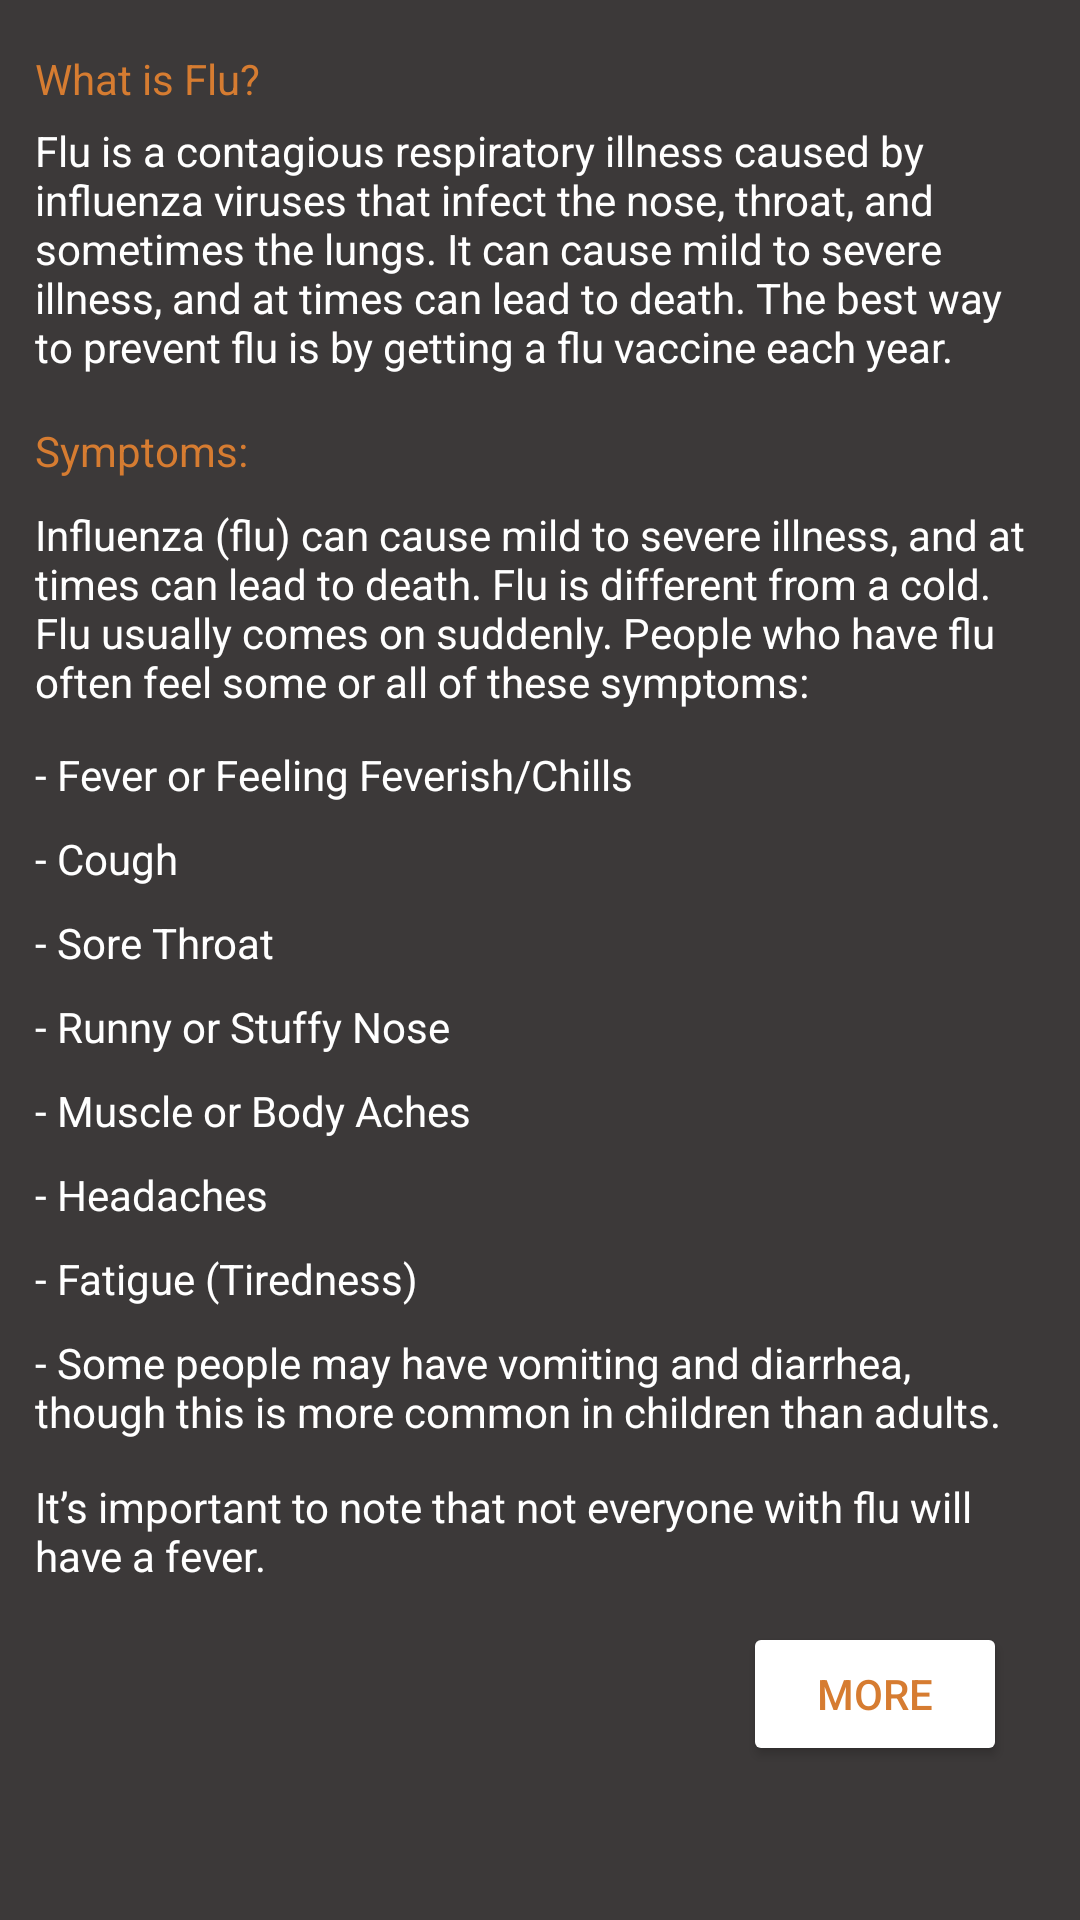

Produce the Android XML layout that renders to this screen, including the resource entries it uses.
<!-- AndroidManifest.xml: application theme Theme.VVapp -->
<!-- res/layout/activity_flu.xml -->
<?xml version="1.0" encoding="utf-8"?>
<androidx.constraintlayout.widget.ConstraintLayout xmlns:android="http://schemas.android.com/apk/res/android"
    xmlns:app="http://schemas.android.com/apk/res-auto"
    xmlns:tools="http://schemas.android.com/tools"
    android:layout_width="match_parent"
    android:layout_height="match_parent"
    android:background='#3c3939'
    tools:context=".flu">

    <TextView
        android:id="@+id/textView71"
        android:layout_width="wrap_content"
        android:layout_height="wrap_content"
        android:layout_marginTop="400dp"
        android:text="- Fatigue (Tiredness)"
        android:textColor="#fff"
        app:layout_constraintStart_toStartOf="@+id/textView5"
        app:layout_constraintTop_toTopOf="@+id/textView5" />

    <TextView
        android:id="@+id/textView72"
        android:layout_width="338dp"
        android:layout_height="wrap_content"
        android:layout_marginTop="428dp"
        android:text="- Some people may have vomiting and diarrhea, though this is more common in children than adults."
        android:textColor="#fff"
        app:layout_constraintStart_toStartOf="@+id/textView5"
        app:layout_constraintTop_toTopOf="@+id/textView5" />

    <TextView
        android:id="@+id/textView69"
        android:layout_width="wrap_content"
        android:layout_height="wrap_content"
        android:layout_marginTop="344dp"
        android:text="- Muscle or Body Aches"
        android:textColor="#fff"
        app:layout_constraintStart_toStartOf="@+id/textView5"
        app:layout_constraintTop_toTopOf="@+id/textView5" />

    <TextView
        android:id="@+id/textView70"
        android:layout_width="wrap_content"
        android:layout_height="wrap_content"
        android:layout_marginTop="372dp"
        android:text="- Headaches"
        android:textColor="#fff"
        app:layout_constraintStart_toStartOf="@+id/textView5"
        app:layout_constraintTop_toTopOf="@+id/textView5" />

    <TextView
        android:id="@+id/textView67"
        android:layout_width="wrap_content"
        android:layout_height="wrap_content"
        android:layout_marginTop="288dp"
        android:text="- Sore Throat"
        android:textColor="#fff"
        app:layout_constraintStart_toStartOf="@+id/textView5"
        app:layout_constraintTop_toTopOf="@+id/textView5" />

    <TextView
        android:id="@+id/textView66"
        android:layout_width="wrap_content"
        android:layout_height="wrap_content"
        android:layout_marginTop="260dp"
        android:text="- Cough"
        android:textColor="#fff"
        app:layout_constraintStart_toStartOf="@+id/textView5"
        app:layout_constraintTop_toTopOf="@+id/textView5" />

    <TextView
        android:id="@+id/textView68"
        android:layout_width="wrap_content"
        android:layout_height="wrap_content"
        android:layout_marginTop="316dp"
        android:text="- Runny or Stuffy Nose"
        android:textColor="#fff"
        app:layout_constraintStart_toStartOf="@+id/textView5"
        app:layout_constraintTop_toTopOf="@+id/textView5" />

    <TextView
        android:id="@+id/textView5"
        android:layout_width="wrap_content"
        android:layout_height="wrap_content"
        android:backgroundTint='#2e3341'
        android:text="What is Flu?"
        android:textColor='#d67c31'
        app:layout_constraintBottom_toBottomOf="parent"
        app:layout_constraintEnd_toEndOf="parent"
        app:layout_constraintHorizontal_bias="0.041"
        app:layout_constraintStart_toStartOf="parent"
        app:layout_constraintTop_toTopOf="parent"
        app:layout_constraintVertical_bias="0.027" />

    <TextView
        android:id="@+id/textView62"
        android:layout_width="338dp"
        android:layout_height="wrap_content"
        android:layout_marginTop="24dp"
        android:text="Flu is a contagious respiratory illness caused by influenza viruses that infect the nose, throat, and sometimes the lungs. It can cause mild to severe illness, and at times can lead to death. The best way to prevent flu is by getting a flu vaccine each year."
        android:textColor="#fff"
        app:layout_constraintStart_toStartOf="@+id/textView5"
        app:layout_constraintTop_toTopOf="@+id/textView5" />

    <TextView
        android:id="@+id/textView63"
        android:layout_width="wrap_content"
        android:layout_height="wrap_content"
        android:layout_marginTop="124dp"
        android:text="Symptoms:"
        android:textColor="#d67c31"
        app:layout_constraintStart_toStartOf="@+id/textView5"
        app:layout_constraintTop_toTopOf="@+id/textView5" />

    <TextView
        android:id="@+id/textView64"
        android:layout_width="338dp"
        android:layout_height="wrap_content"
        android:layout_marginTop="152dp"
        android:text="Influenza (flu) can cause mild to severe illness, and at times can lead to death. Flu is different from a cold. Flu usually comes on suddenly. People who have flu often feel some or all of these symptoms:"
        android:textColor="#fff"
        app:layout_constraintStart_toStartOf="@+id/textView5"
        app:layout_constraintTop_toTopOf="@+id/textView5" />

    <TextView
        android:id="@+id/textView65"
        android:layout_width="wrap_content"
        android:layout_height="wrap_content"
        android:layout_marginTop="232dp"
        android:text="- Fever or Feeling Feverish/Chills"
        android:textColor="#fff"
        app:layout_constraintStart_toStartOf="@+id/textView5"
        app:layout_constraintTop_toTopOf="@+id/textView5" />

    <TextView
        android:id="@+id/textView73"
        android:layout_width="338dp"
        android:layout_height="wrap_content"
        android:layout_marginTop="476dp"
        android:text="It’s important to note that not everyone with flu will have a fever."
        android:textColor="#fff"
        app:layout_constraintStart_toStartOf="@+id/textView5"
        app:layout_constraintTop_toTopOf="@+id/textView5" />

    <Button
        android:id="@+id/button22"
        android:layout_width="wrap_content"
        android:layout_height="wrap_content"
        android:layout_marginStart="236dp"
        android:layout_marginTop="524dp"
        android:text="MORE"
        android:textColor="#d67c31"
        android:backgroundTint="#fff"
        app:layout_constraintStart_toStartOf="@+id/textView5"
        app:layout_constraintTop_toTopOf="@+id/textView5" />
</androidx.constraintlayout.widget.ConstraintLayout>
<!-- resources referenced by this layout -->
<resources>
  <style name="Theme.VVapp" parent="Theme.MaterialComponents.DayNight.DarkActionBar">
          
          <item name="colorPrimary">@color/purple_500</item>
          <item name="colorPrimaryVariant">@color/purple_700</item>
          <item name="colorOnPrimary">@color/white</item>
          
          <item name="colorSecondary">@color/teal_200</item>
          <item name="colorSecondaryVariant">@color/teal_700</item>
          <item name="colorOnSecondary">@color/black</item>
          
          <item name="android:statusBarColor" tools:targetApi="l">?attr/colorPrimaryVariant</item>
          
      </style>
  <color name="purple_500">#3c3939</color>
  <color name="purple_700">#d67c31</color>
  <color name="white">#FFFFFFFF</color>
  <color name="teal_200">#FF03DAC5</color>
  <color name="teal_700">#FF018786</color>
  <color name="black">#FF000000</color>
</resources>
